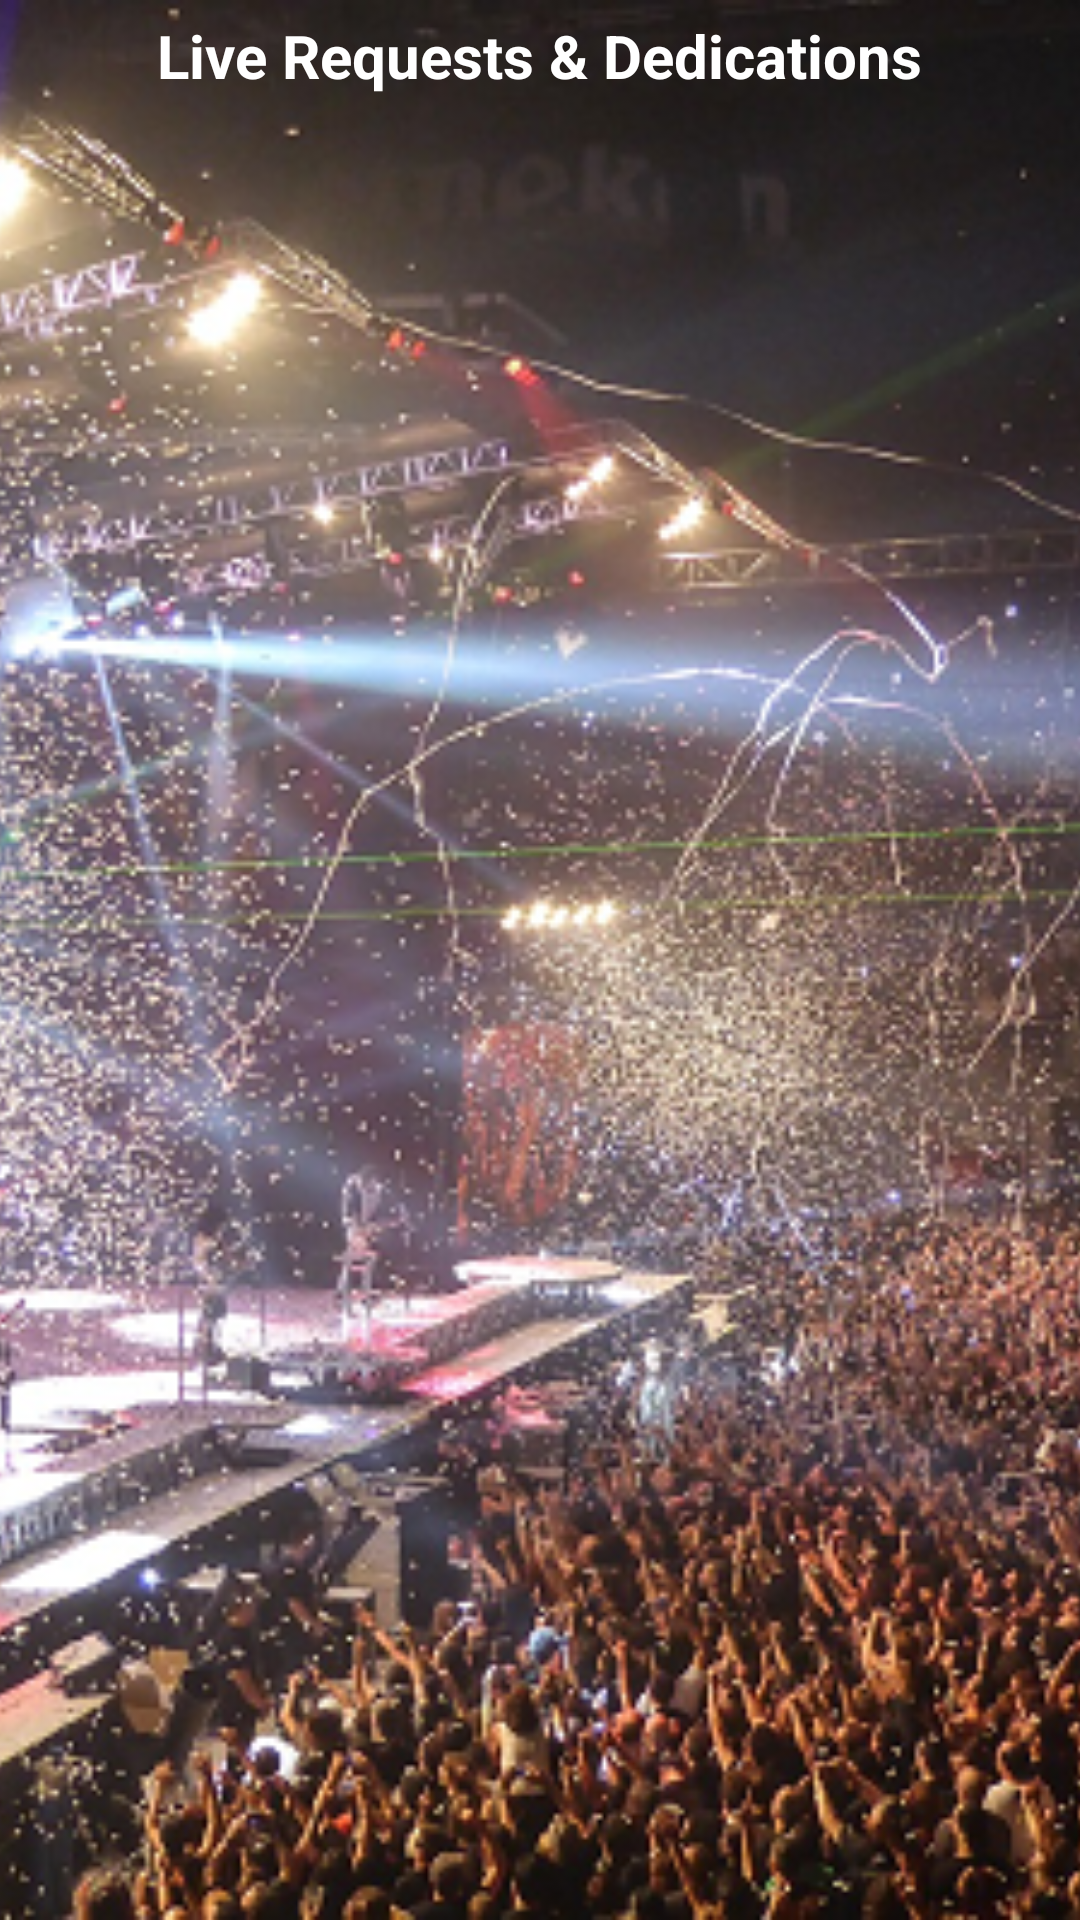

Here is an Android app screen rendered from its layout file. Give the layout XML and the strings, colors and styles it references.
<!-- AndroidManifest.xml: fallback theme Theme.MaterialComponents.DayNight.NoActionBar -->
<!-- res/layout/r_d_act.xml -->
<?xml version="1.0" encoding="utf-8"?>
<FrameLayout xmlns:android="http://schemas.android.com/apk/res/android"
    android:layout_width="match_parent"
    android:layout_height="match_parent">
<ImageView
    android:layout_width="match_parent"
    android:layout_height="match_parent"
    android:scaleType="centerCrop"
    android:src="@mipmap/back_8" />

    <RelativeLayout
        android:layout_width="match_parent"
        android:layout_height="match_parent">

        <TextView
            android:id="@+id/head"
            style="@style/heads"
            android:layout_width="wrap_content"
            android:layout_height="wrap_content"
            android:layout_centerHorizontal="true"
            android:padding="5dp"
            android:text="@string/live_acts" />

        <android.support.v7.widget.RecyclerView
            android:id="@+id/actList"
            android:layout_width="match_parent"
            android:layout_height="wrap_content"
            android:layout_below="@+id/head" />

        <TextView
            android:id="@+id/empty_list_msg"
            style="@style/heads"
            android:layout_width="wrap_content"
            android:layout_height="wrap_content"
            android:layout_centerInParent="true"
            android:text="@string/empty_list"
            android:visibility="gone" />

    </RelativeLayout>
</FrameLayout>
<!-- resources referenced by this layout -->
<resources>
  <!-- mipmap back_8: png bitmap (mipmap-hdpi, 622439 bytes) -->
  <string name="empty_list">No Data to Display!</string>
  <string name="live_acts">Live Requests &amp; Dedications</string>
  <style name="heads" parent="android:style/TextAppearance">
          <item name="android:textSize">20sp</item>
          <item name="android:textColor">#FFF</item>
          <item name="android:textStyle">bold</item>
      </style>
</resources>
